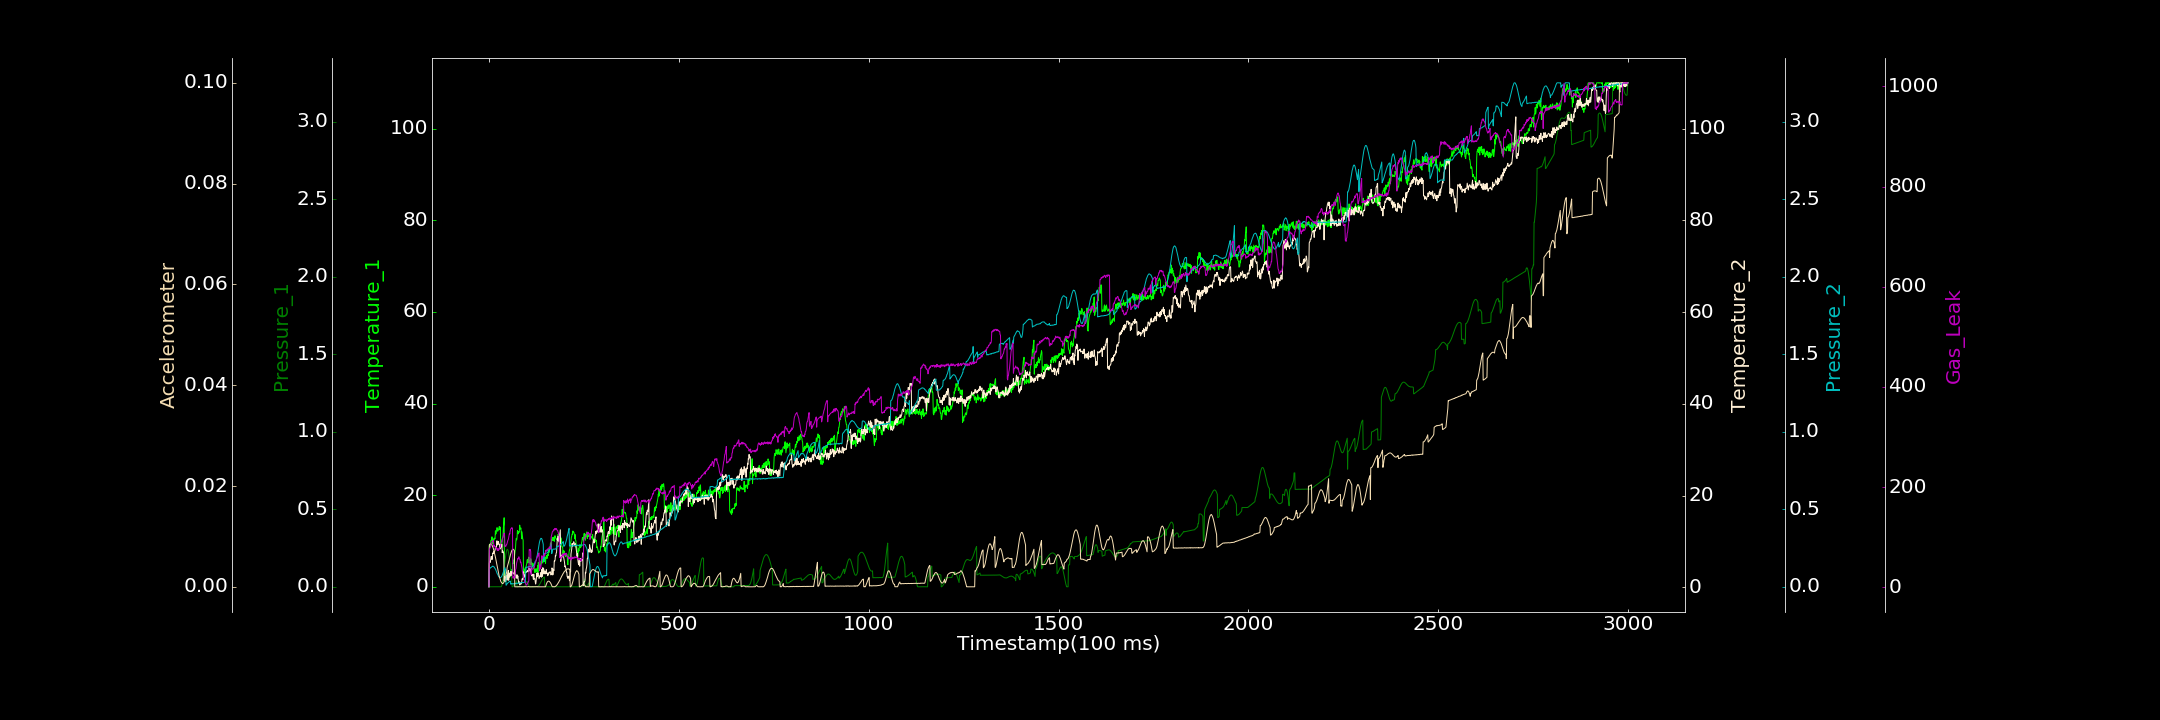

Values plotted in this chart, from the file beside it:
0.000000000, 0.000000000, 0.000110306, 0.124063322, 0.000743657, 0.000002610, 0.952612555
1, 8.715, 0.0001314, 5.285, 0.1113, 0.008319, 74.8
2, 9.312, 0.0003018, 5.744, 0.1153, 0.008387, 77.11
3, 8.843, 0.000000000, 5.424, 0.1199, 0.008441, 79.19
4, 8.923, 0.00018, 5.625, 0.1232, 0.00848, 80.22
5, 10.12, 0.0003376, 6.397, 0.1248, 0.008525, 82.89
6, 10.14, 0.000000000, 6.748, 0.125, 0.008446, 87.06
7, 10.17, 0.0001274, 6.45, 0.128, 0.008383, 88.92
8, 10.91, 0.000000000, 6.057, 0.1303, 0.008268, 91.27
9, 9.618, 0.0003322, 6.31, 0.1306, 0.008104, 91.57
10, 9.37, 0.000000000, 7.51, 0.1337, 0.007962, 91.87
11, 10.5, 0.000000000, 7.389, 0.1322, 0.007735, 93.64
12, 9.899, 0.000000000, 7.537, 0.1295, 0.007504, 93.09
13, 10.17, 0.000305, 7.868, 0.1287, 0.0072, 81.08
14, 10.28, 0.0001473, 7.484, 0.1271, 0.006902, 83.83
15, 10.62, 0.000000000, 7.886, 0.1211, 0.00662, 81.66
16, 10.5, 0.000007209, 8.108, 0.1189, 0.006216, 80.32
17, 12.23, 0.00001762, 8.622, 0.1145, 0.005901, 79.96
18, 11.51, 0.0003371, 8.822, 0.1092, 0.005521, 78.31
19, 11.72, 0.000000000, 8.685, 0.1027, 0.005108, 79.42
20, 12.24, 0.0003964, 8.997, 0.09701, 0.00469, 76.72
21, 12.91, 0.0001993, 10.15, 0.08993, 0.004346, 77.42
22, 12.84, 0.000000000, 9.249, 0.08308, 0.003938, 73.41
23, 12.12, 0.0002827, 9.42, 0.08148, 0.003566, 73.64
24, 12.28, 0.0001905, 9.361, 0.07438, 0.003204, 77.11
25, 12.54, 0.000000000, 10.02, 0.0691, 0.002838, 73.69
26, 12.74, 0.00007756, 9.584, 0.06571, 0.002486, 74.75
27, 13.15, 0.0003733, 9.361, 0.06136, 0.002103, 76.86
28, 13.06, 0.000000000, 9.345, 0.06146, 0.001857, 77.85
29, 12.46, 0.0002783, 8.34, 0.05909, 0.001555, 80.43
30, 13.02, 0.0003106, 8.996, 0.05958, 0.001334, 80.29
31, 8.964, 0.000000000, 9.331, 0.06007, 0.001115, 86.05
32, 8.489, 0.000000000, 8.792, 0.06226, 0.0009787, 87.51
33, 9.108, 0.002811, 9.081, 0.06576, 0.0008269, 92.31
34, 8.719, 0.01017, 9.365, 0.06863, 0.0007523, 91.19
35, 10.36, 0.02085, 7.556, 0.07427, 0.0006796, 96.03
36, 10.63, 0.03476, 7.976, 0.0807, 0.0006204, 98.45
37, 11, 0.0523, 7.775, 0.08841, 0.0006679, 101.1
38, 12.96, 0.07258, 7.723, 0.09481, 0.0007512, 103.5
39, 13.59, 0.09429, 7.37, 0.1023, 0.0008372, 105.2
40, 15.07, 0.1164, 1.366, 0.1094, 0.001003, 108.3
41, 1.288, 0.1392, 2.37, 0.1165, 0.001218, 106.8
42, 1.146, 0.1614, 2.109, 0.1242, 0.001467, 81.48
43, 1.679, 0.1819, 1.606, 0.1098, 0.001718, 81.59
44, 1.13, 0.2, 1.292, 0.1133, 0.001994, 82.29
45, 2.077, 0.2158, 2.251, 0.01073, 0.002344, 82.23
46, 2.463, 0.2284, 2.121, 0.0111, 0.002719, 85.29
47, 2.163, 0.237, 2.575, 0.01843, 0.003078, 85.66
48, 2.471, 0.2416, 1.579, 0.01915, 0.003859, 88.71
49, 2.141, 0.2412, 2.775, 0.02318, 0.004133, 91.37
50, 1.936, 0.2365, 3.275, 0.02609, 0.004371, 94.31
51, 2.943, 0.2279, 3.715, 0.02711, 0.004648, 95.53
52, 2.328, 0.2156, 1.547, 0.03007, 0.00493, 100.2
53, 2.107, 0.1997, 3.017, 0.03259, 0.005234, 103.8
54, 2.024, 0.1802, 2.315, 0.03387, 0.005546, 107.5
55, 3.028, 0.1593, 2.279, 0.03431, 0.00587, 106.4
56, 2.402, 0.137, 3.177, 0.0371, 0.006158, 112.7
57, 2.492, 0.1138, 3.424, 0.01754, 0.006449, 115.3
58, 2.667, 0.09111, 2.538, 0.01767, 0.00672, 117
59, 3.731, 0.06958, 3.397, 0.0186, 0.006937, 117.8
60, 3.715, 0.0498, 3.212, 0.02133, 0.007149, 118.9
... 2,939 more rows
